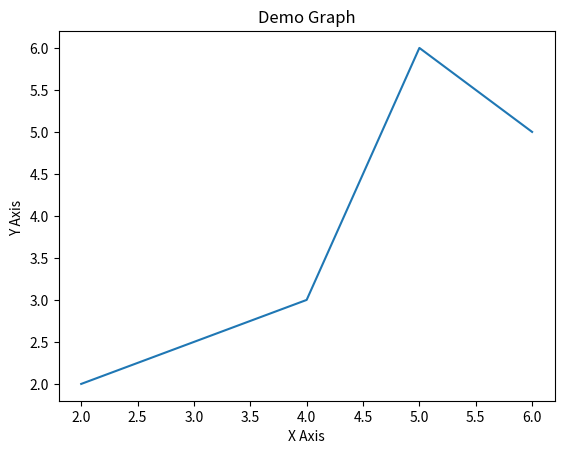

Recreate this plot in Python.
import matplotlib.pyplot as plt

x = [2, 4, 5, 6]
y = [2, 3, 6, 5]

plt.plot(x, y)

plt.xlabel('X Axis')

plt.ylabel('Y Axis ')

plt.title("Demo Graph")

plt.show()
